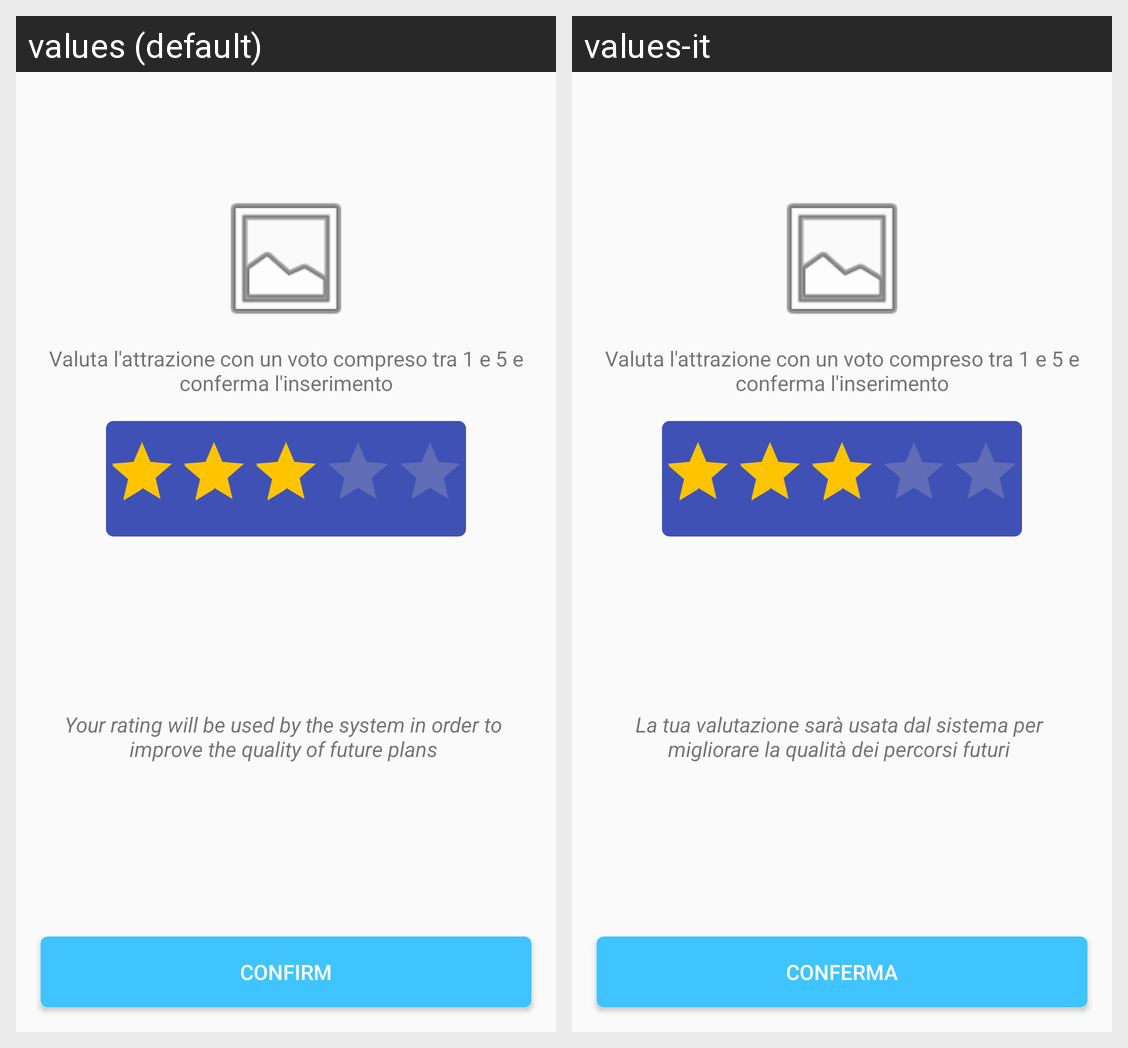

Locale-by-locale string values for the Android screen shown in this grid:
Android screen res/layout/fragment_rate_attraction.xml rendered under 2 locales, left to right: values (default), values-it. Device: Nexus 5 (rendered at 1080×1920; each locale shown at half size, 540×960, under a caption strip naming it); theme AppTheme.
Strings drawn on this screen, with the default value and each locale's value (text and hints the layout hard-codes, and strings that could not be matched under every locale, appear in the picture but are not listed):

fragment_rating_text
  values: Your rating will be used by the system in order to improve the quality of future plans
  values-it: La tua valutazione sarà usata dal sistema per migliorare la qualità dei percorsi futuri

confirm
  values: Confirm
  values-it: Conferma
